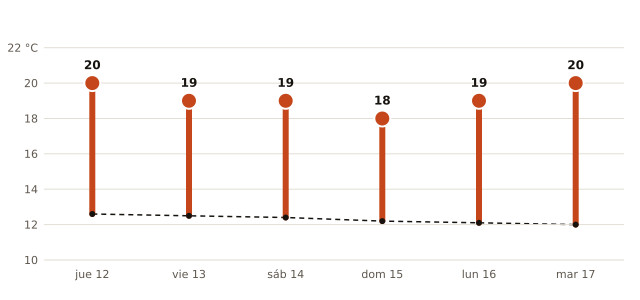

The data file committed next to this chart (first rows):
fecha, máxima_prevista_C, máxima_normal_1991_2020_C
2026-11-12, 20, 12.6
2026-11-13, 19, 12.5
2026-11-14, 19, 12.4
2026-11-15, 18, 12.2
2026-11-16, 19, 12.1
2026-11-17, 20, 12.0
